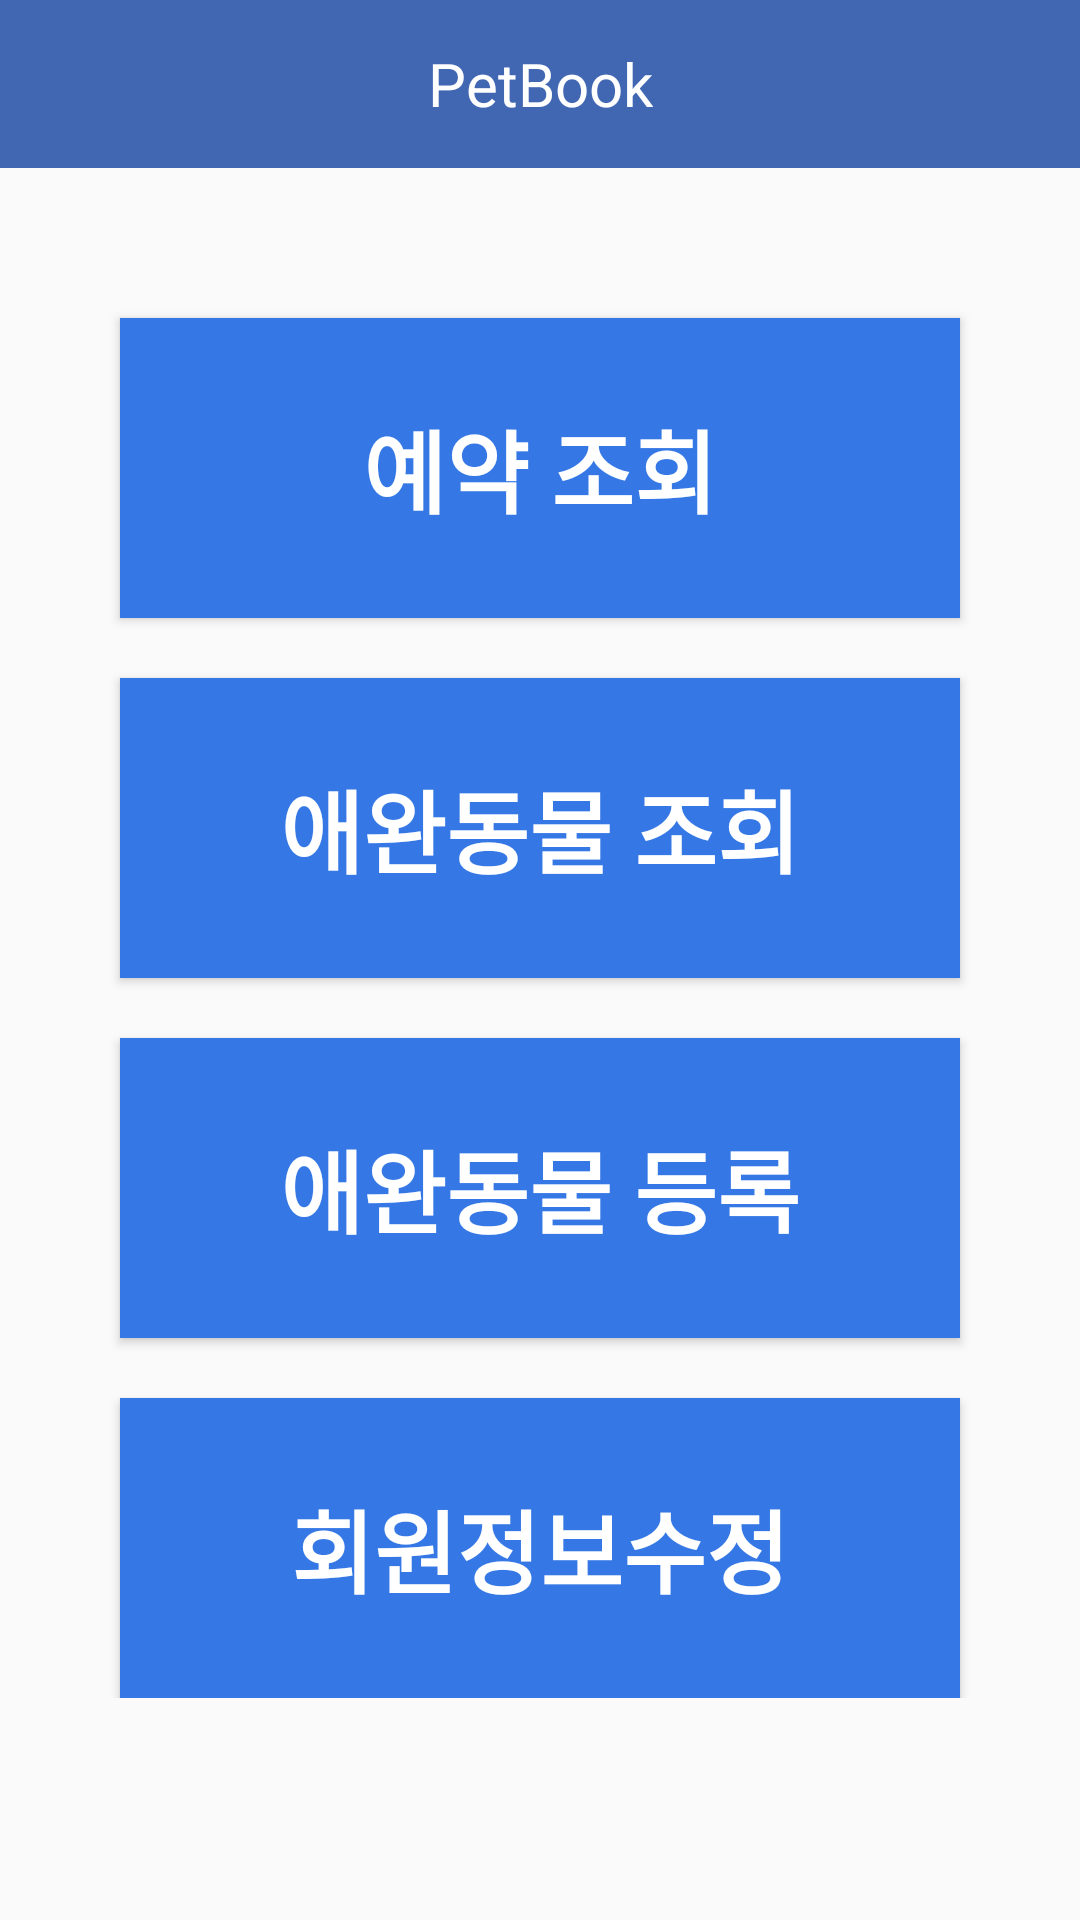

Here is an Android app screen rendered from its layout file. Give the layout XML and the strings, colors and styles it references.
<!-- AndroidManifest.xml: application theme AppTheme -->
<!-- res/layout/activity_mypage.xml -->
<?xml version="1.0" encoding="utf-8"?>
<LinearLayout
    xmlns:android="http://schemas.android.com/apk/res/android"
    android:layout_width="match_parent"
    android:layout_height="match_parent"
    android:orientation="vertical">

    <include
        layout="@layout/toolbar"
        android:layout_width="match_parent"
        android:layout_height="wrap_content" />

    <LinearLayout
        android:layout_width="match_parent"
        android:layout_height="wrap_content"
        android:orientation="vertical">


        <Button
            android:id="@+id/appointment_inquiry"
            android:layout_width="280dp"
            android:layout_height="100dp"
            android:layout_gravity="center"
            android:layout_marginTop="50dp"
            android:background="@color/colorAccent"
            android:text="예약 조회"
            android:textColor="#ffffff"
            android:textSize="30dp"
            android:textStyle="bold" />

        <Button
            android:id="@+id/pet_inquiry"
            android:layout_width="280dp"
            android:layout_height="100dp"
            android:layout_gravity="center"
            android:layout_marginTop="20dp"
            android:background="@color/colorAccent"
            android:text="애완동물 조회"
            android:textColor="#ffffff"
            android:textSize="30dp"
            android:textStyle="bold" />

        <Button
            android:id="@+id/pet_register"
            android:layout_width="280dp"
            android:layout_height="100dp"
            android:layout_gravity="center"
            android:layout_marginTop="20dp"
            android:background="@color/colorAccent"
            android:text="애완동물 등록"
            android:textColor="#ffffff"
            android:textSize="30dp"
            android:textStyle="bold" />

        <Button
            android:id="@+id/user_info_modify"
            android:layout_width="280dp"
            android:layout_height="100dp"
            android:layout_gravity="center"
            android:layout_marginTop="20dp"
            android:background="@color/colorAccent"
            android:text="회원정보수정"
            android:textColor="#ffffff"
            android:textSize="30dp"
            android:textStyle="bold" />

    </LinearLayout>

</LinearLayout>
<!-- res/layout/toolbar.xml (included above) -->
<?xml version="1.0" encoding="utf-8"?>
<android.support.v7.widget.Toolbar
    xmlns:android="http://schemas.android.com/apk/res/android"
    android:id="@+id/toolBar"
    android:layout_width="match_parent"
    android:layout_height="wrap_content"
    android:minHeight="?attr/actionBarSize"
    android:background="?attr/colorPrimary">

<TextView
    android:layout_width="wrap_content"
    android:layout_height="wrap_content"
    android:text="@string/app_name"
    android:textColor="@color/colorWhite"
    android:layout_gravity="center"
    android:id="@+id/toolbar_title"
    android:textSize="20sp" />

</android.support.v7.widget.Toolbar>
<!-- resources referenced by this layout -->
<resources>
  <color name="colorAccent">#3578E5</color>
  <color name="colorWhite">#ffffff</color>
  <string name="app_name">PetBook</string>
  <style name="AppTheme" parent="Theme.AppCompat.Light.NoActionBar">
          
          <item name="colorPrimary">@color/colorPrimary</item>
          <item name="colorPrimaryDark">@color/colorPrimaryDark</item>
          <item name="colorAccent">@color/colorAccent</item>
      </style>
  <color name="colorPrimary">#4267B2</color>
  <color name="colorPrimaryDark">#4267B2</color>
</resources>
